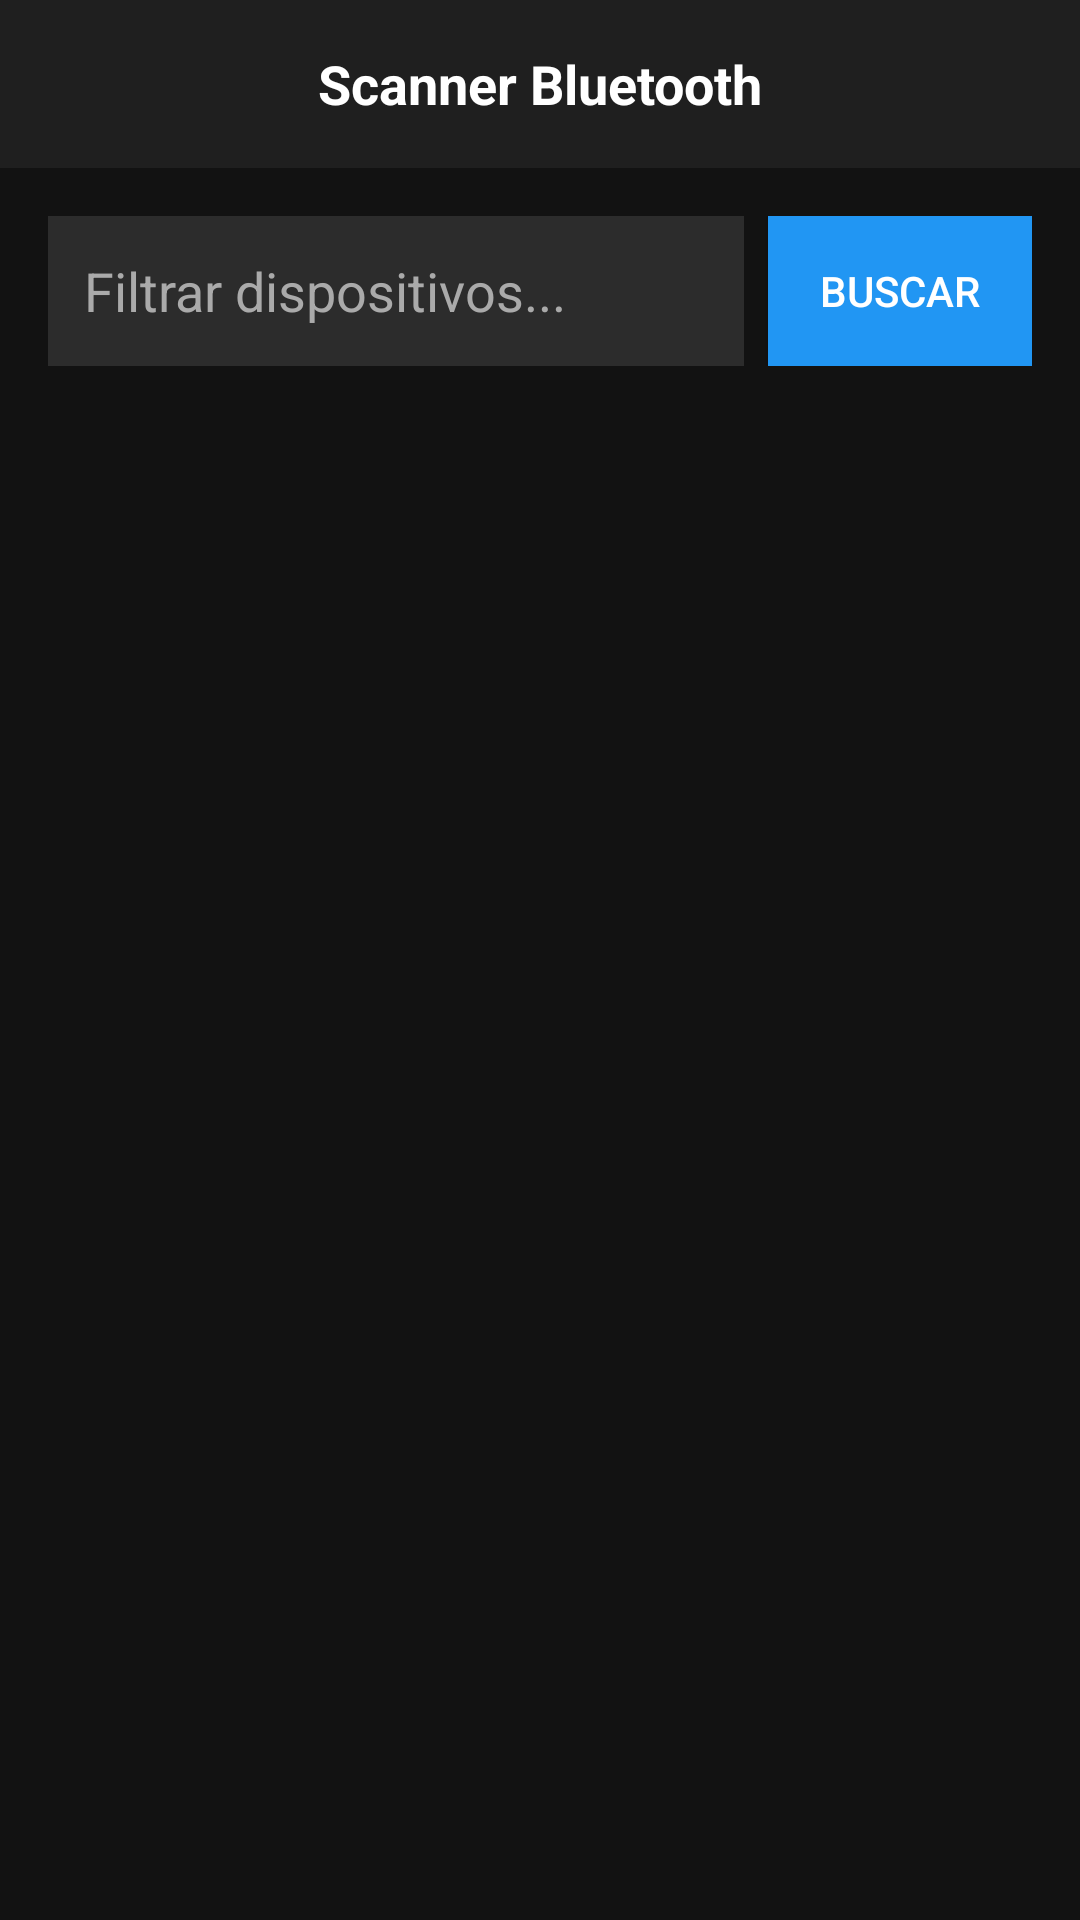

Layout XML and referenced resources for this Android screen:
<!-- AndroidManifest.xml: application theme Theme.MaterialComponents.DayNight.NoActionBar.Bridge -->
<!-- res/layout/activity_main.xml -->
<?xml version="1.0" encoding="utf-8"?>
<LinearLayout
    xmlns:android="http://schemas.android.com/apk/res/android"
    xmlns:app="http://schemas.android.com/apk/res-auto"
    xmlns:tools="http://schemas.android.com/tools"
    android:layout_width="match_parent"
    android:layout_height="match_parent"
    android:orientation="vertical"
    android:background="#121212"
    tools:context=".MainActivity">

    
    <com.google.android.material.appbar.MaterialToolbar
        android:id="@+id/barra_top_app"
        android:layout_width="match_parent"
        android:layout_height="?attr/actionBarSize"
        android:background="#1F1F1F"
        app:title="">

        <TextView
            android:layout_width="wrap_content"
            android:layout_height="wrap_content"
            android:layout_gravity="center"
            android:text="@string/app_name"
            android:textColor="#FFFFFF"
            android:textSize="18sp"
            android:textStyle="bold" />

    </com.google.android.material.appbar.MaterialToolbar>

    <LinearLayout
        android:layout_width="match_parent"
        android:layout_height="match_parent"
        android:orientation="vertical"
        android:padding="16dp">

        
        <LinearLayout
            android:layout_width="match_parent"
            android:layout_height="wrap_content"
            android:gravity="center_vertical"
            android:orientation="horizontal">

            <EditText
                android:id="@+id/campo_filtro_texto"
                android:layout_width="0dp"
                android:layout_height="50dp"
                android:layout_weight="1"
                android:hint="@string/dica_filtro"
                android:inputType="text"
                android:textColor="#FFFFFF"
                android:textColorHint="#AAAAAA"
                android:background="#2C2C2C"
                android:paddingStart="12dp"
                android:paddingEnd="12dp"
                android:importantForAutofill="no" />

            <Button
                android:id="@+id/botao_iniciar_busca"
                android:layout_width="wrap_content"
                android:layout_height="50dp"
                android:layout_marginStart="8dp"
                android:text="@string/texto_botao_buscar"
                android:textColor="#FFFFFF"
                android:background="#2196F3" />

            <ProgressBar
                android:id="@+id/barra_progresso_busca"
                android:layout_width="32dp"
                android:layout_height="32dp"
                android:layout_marginStart="8dp"
                android:indeterminateTint="#2196F3"
                android:visibility="gone" />
        </LinearLayout>

        
        <ListView
            android:id="@+id/lista_dispositivos_encontrados"
            android:layout_width="match_parent"
            android:layout_height="0dp"
            android:layout_weight="1"
            android:layout_marginTop="16dp"
            android:divider="#333333"
            android:dividerHeight="1dp" />

    </LinearLayout>

</LinearLayout>
<!-- resources referenced by this layout -->
<resources>
  <string name="app_name">Scanner Bluetooth</string>
  <string name="dica_filtro">Filtrar dispositivos...</string>
  <string name="texto_botao_buscar">BUSCAR</string>
</resources>
